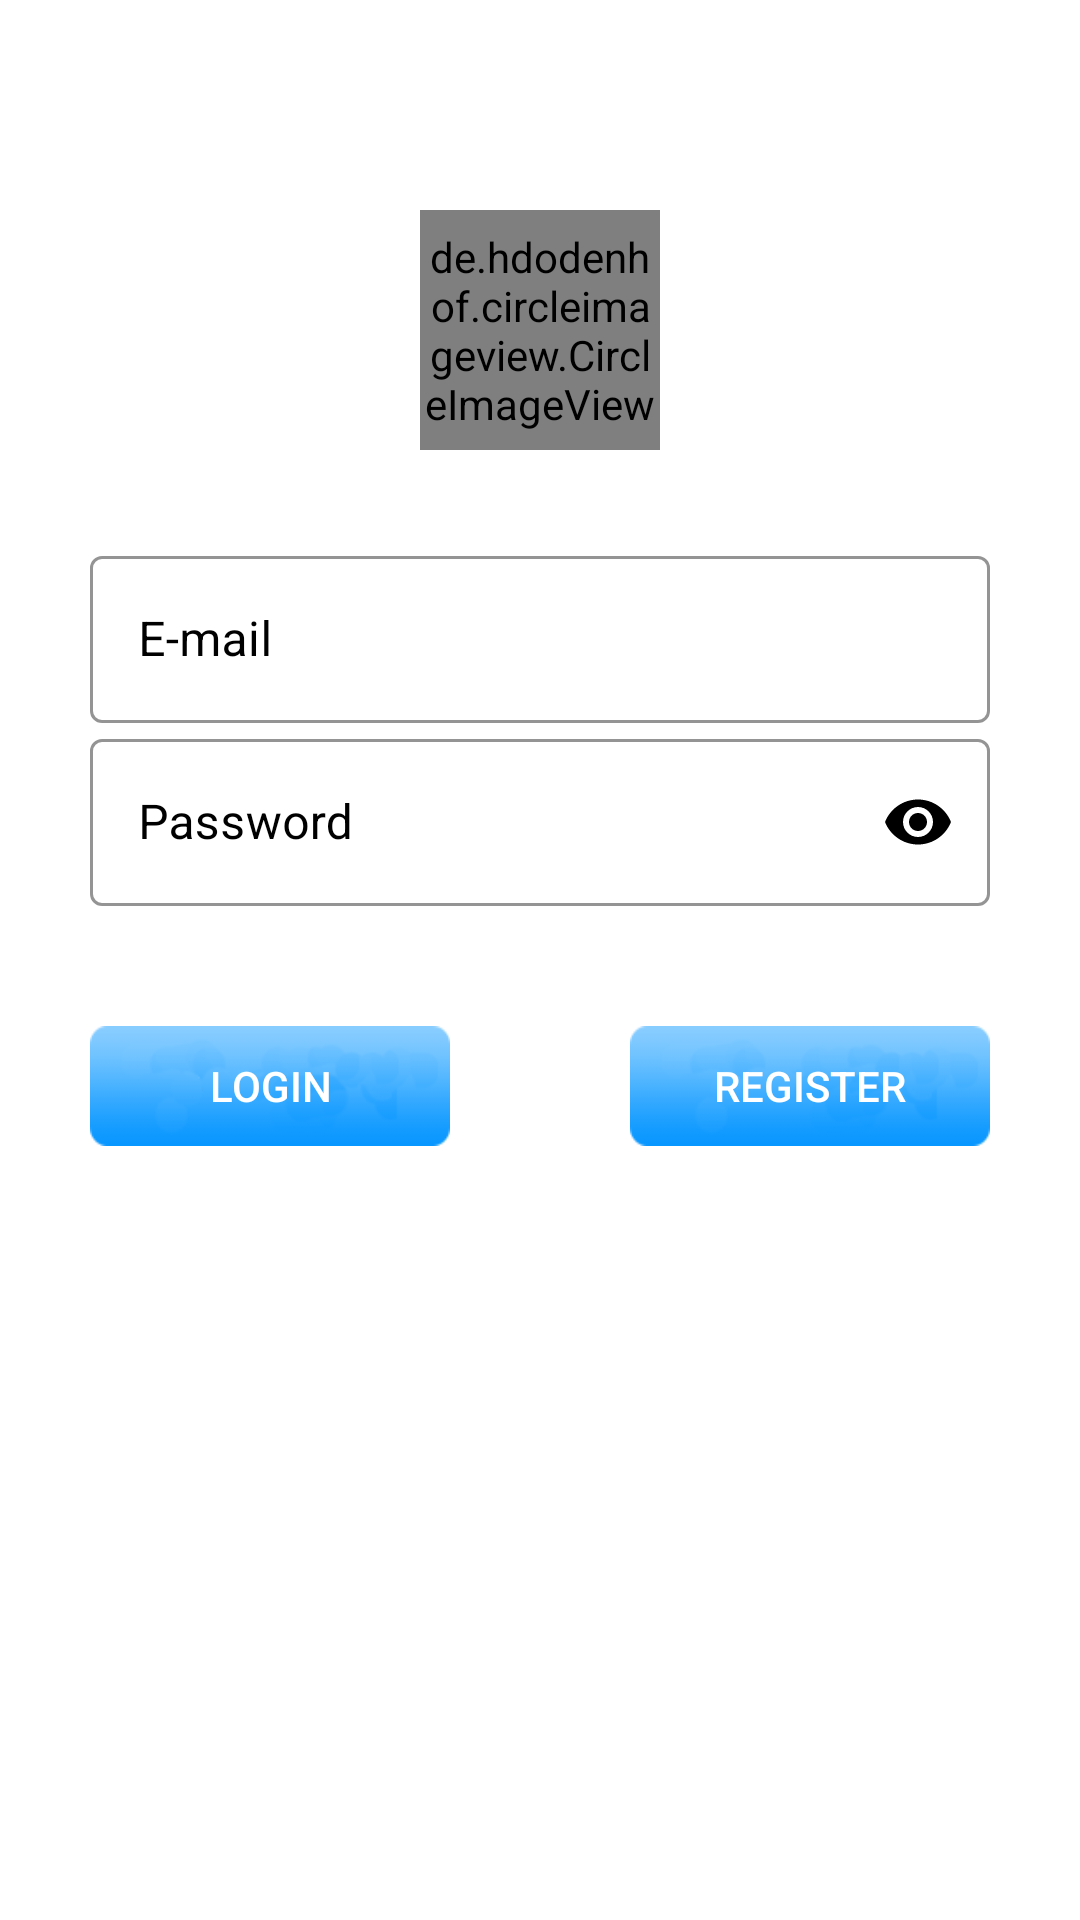

Android layout source for this screen:
<!-- AndroidManifest.xml: application theme Theme.Socialnetworkapp -->
<!-- res/layout/activity_login.xml -->
<?xml version="1.0" encoding="utf-8"?>
<ScrollView xmlns:android="http://schemas.android.com/apk/res/android"
    xmlns:app="http://schemas.android.com/apk/res-auto"
    xmlns:tools="http://schemas.android.com/tools"
    android:layout_width="match_parent"
    android:layout_height="match_parent"
    tools:context=".MainActivity"
    android:padding="30dp">

    <LinearLayout
        android:layout_width="match_parent"
        android:layout_height="wrap_content"
        android:orientation="vertical">


            <LinearLayout
                android:id="@+id/head_layout"
                android:layout_width="wrap_content"
                android:layout_height="wrap_content"
                android:layout_marginTop="40dp"
                android:layout_gravity="center_horizontal"
                android:gravity="center_horizontal"
                android:orientation="horizontal">
                

                <de.hdodenhof.circleimageview.CircleImageView
                    android:id="@+id/head_photo"
                    android:layout_width="80dp"
                    android:layout_height="80dp"
                    android:layout_gravity="center_horizontal"
                    android:background="@drawable/music"/>

            </LinearLayout>



        <LinearLayout
            android:layout_width="match_parent"
            android:layout_height="wrap_content"
            android:layout_marginTop="30dp"
            android:orientation="vertical">

            <com.google.android.material.textfield.TextInputLayout
                android:id="@+id/accountUsername"
                android:layout_width="match_parent"
                android:layout_height="wrap_content"
                android:hint="E-mail"
                app:startIconDrawable="@drawable/field_email_icon"
                style="@style/Widget.MaterialComponents.TextInputLayout.OutlinedBox"
                app:startIconTint="@color/black"
                app:hintTextColor="@color/black"
                android:textColorHint="@color/black"
                app:endIconMode="clear_text"
                app:endIconTint="@color/black"
                app:boxStrokeWidthFocused="2dp"
                app:boxStrokeColor="@color/black">

                <com.google.android.material.textfield.TextInputEditText
                    android:layout_width="match_parent"
                    android:layout_height="wrap_content"
                    android:inputType="text">

                </com.google.android.material.textfield.TextInputEditText>

            </com.google.android.material.textfield.TextInputLayout>

            <com.google.android.material.textfield.TextInputLayout
                android:id="@+id/accountPassword"
                android:layout_width="match_parent"
                android:layout_height="wrap_content"
                android:hint="Password"
                app:startIconDrawable="@drawable/field_password_icon"
                style="@style/Widget.MaterialComponents.TextInputLayout.OutlinedBox"
                app:startIconTint="@color/black"
                app:hintTextColor="@color/black"
                android:textColorHint="@color/black"
                app:passwordToggleEnabled="true"
                app:passwordToggleTint="@color/black"
                app:endIconTint="@color/black"
                app:boxStrokeWidthFocused="2dp"
                app:boxStrokeColor="@color/black">

                <com.google.android.material.textfield.TextInputEditText
                    android:layout_width="match_parent"
                    android:layout_height="wrap_content"
                    android:inputType="textPassword">

                </com.google.android.material.textfield.TextInputEditText>

            </com.google.android.material.textfield.TextInputLayout>

        </LinearLayout>



        <LinearLayout
            android:layout_width="match_parent"
            android:layout_height="60dp"
            android:orientation="horizontal"
            android:layout_marginTop="40dp">

            <Button
                android:id="@+id/btnLogin"
                android:layout_width="100dp"
                android:layout_height="40dp"
                android:background="@drawable/btn_blue_normal_bk"
                android:text="Login"
                android:layout_weight="1"
                android:textColor="@color/btn_blue_normal"
                android:textSize="14sp" />

            <TextView
                android:id="@+id/textView3"
                android:layout_width="wrap_content"
                android:layout_height="wrap_content"
                android:layout_weight="3" />

            <Button
                android:id="@+id/btnRegister"
                android:layout_width="100dp"
                android:layout_height="40dp"
                android:background="@drawable/btn_blue_normal_bk"
                android:text="REGISTER"
                android:layout_weight="1"
                android:textColor="@color/btn_gradle_normal"
                android:textSize="14sp" />

        </LinearLayout>


    </LinearLayout>

</ScrollView>
<!-- resources referenced by this layout -->
<resources>
  <color name="black">#FF000000</color>
  <!-- drawable btn_blue_normal_bk (drawable) -->
  <?xml version="1.0" encoding="utf-8"?>
  <selector xmlns:android="http://schemas.android.com/apk/res/android">
      <item android:state_pressed="false"  
          android:drawable="@drawable/bob_next" />    
          
          
      <item android:state_pressed="true"  
          android:drawable="@drawable/bob_next_pressed" />
          
  </selector>
  <!-- drawable music: jpg bitmap (drawable, 107670 bytes) -->
  <style name="Theme.Socialnetworkapp" parent="Theme.MaterialComponents.DayNight.DarkActionBar">
          
          <item name="colorPrimary">@color/purple_500</item>
          <item name="colorPrimaryVariant">@color/purple_700</item>
          <item name="colorOnPrimary">@color/white</item>
          
          <item name="colorSecondary">@color/teal_200</item>
          <item name="colorSecondaryVariant">@color/teal_700</item>
          <item name="colorOnSecondary">@color/black</item>
          
          <item name="android:statusBarColor" tools:targetApi="l">?attr/colorPrimaryVariant</item>
          
      </style>
  <!-- drawable bob_next: png bitmap (drawable-mdpi, 5721 bytes) -->
  <!-- drawable bob_next_pressed: png bitmap (drawable-mdpi, 3529 bytes) -->
  <color name="purple_500">#FF6200EE</color>
  <color name="purple_700">#FF3700B3</color>
  <color name="white">#FFFFFFFF</color>
  <color name="teal_200">#FF03DAC5</color>
  <color name="teal_700">#FF018786</color>
</resources>
